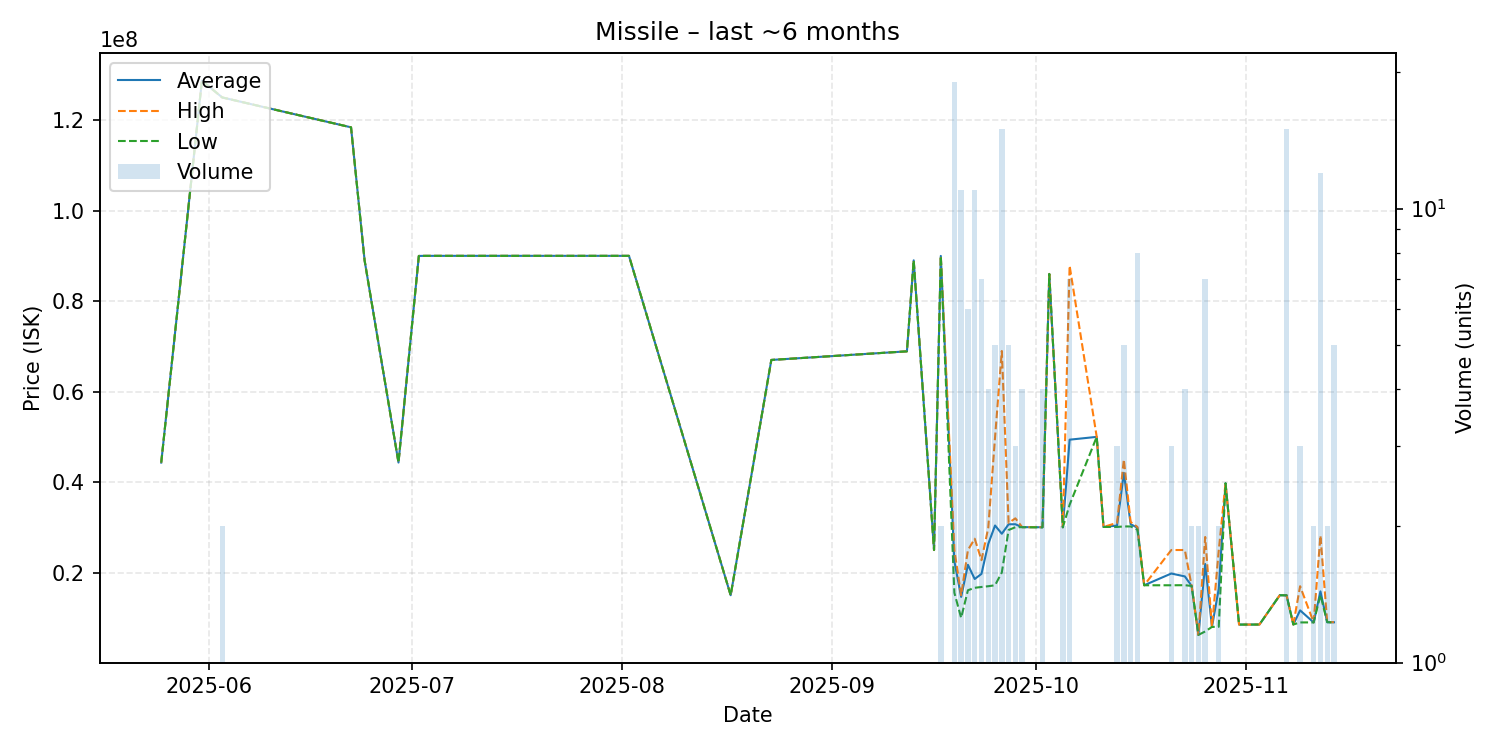

Data behind this chart, as committed beside it:
date, average, highest, lowest, order_count, volume
2025-05-25, 44320000, 44320000, 44320000, 1, 1
2025-05-31, 128700000, 128700000, 128700000, 1, 1
2025-06-03, 125000000, 125000000, 125000000, 1, 2
2025-06-22, 118400000, 118400000, 118400000, 1, 1
2025-06-24, 89000000, 89000000, 89000000, 1, 1
2025-06-29, 44330000, 44330000, 44330000, 1, 1
2025-07-02, 89980000, 89980000, 89980000, 1, 1
2025-07-03, 90000000, 90000000, 90000000, 1, 1
2025-08-02, 90000000, 90000000, 90000000, 1, 1
2025-08-17, 15010000, 15010000, 15010000, 1, 1
2025-08-23, 67000000, 67000000, 67000000, 1, 1
2025-09-12, 68900000, 68900000, 68900000, 1, 1
2025-09-13, 89010000, 89010000, 89010000, 1, 1
2025-09-16, 25000000, 25000000, 25000000, 1, 1
2025-09-17, 89985000, 89990000, 89980000, 2, 2
2025-09-19, 22540000, 25040000, 15550000, 6, 19
2025-09-20, 14642545, 15010000, 10010000, 6, 11
2025-09-21, 21726667, 25000000, 16110000, 6, 6
2025-09-22, 18596364, 27495000, 16650000, 7, 11
2025-09-23, 19728571, 22760000, 16835000, 6, 7
2025-09-24, 26350000, 29900000, 17000000, 4, 4
2025-09-25, 30418000, 49895000, 17210000, 5, 5
2025-09-26, 28593333, 68980000, 20045000, 13, 15
2025-09-27, 30684000, 31000000, 29420000, 2, 5
2025-09-28, 30693333, 32000000, 30040000, 3, 3
2025-09-29, 30050000, 30050000, 30050000, 3, 4
2025-10-02, 30035000, 30050000, 30000000, 4, 4
2025-10-03, 86000000, 86000000, 86000000, 1, 1
2025-10-05, 30020000, 30020000, 30020000, 2, 2
2025-10-06, 49381429, 87825000, 35000000, 4, 7
2025-10-10, 50000000, 50000000, 50000000, 1, 1
2025-10-11, 30100000, 30100000, 30100000, 1, 1
2025-10-13, 30400000, 31000000, 30100000, 2, 3
2025-10-14, 42042000, 45000000, 30210000, 2, 5
2025-10-15, 30705000, 31200000, 30210000, 2, 2
2025-10-16, 29937500, 30100000, 29500000, 7, 8
2025-10-17, 17210000, 17210000, 17210000, 1, 1
2025-10-21, 19806667, 25000000, 17210000, 3, 3
2025-10-23, 19167500, 25000000, 17230000, 4, 4
2025-10-24, 17065000, 17070000, 17060000, 2, 2
2025-10-25, 6250000, 6250000, 6250000, 1, 2
2025-10-26, 21911857, 27880000, 7001500, 7, 7
2025-10-27, 8010000, 8010000, 8010000, 1, 1
2025-10-28, 16456500, 24880000, 8033000, 2, 2
2025-10-29, 39750000, 39750000, 39750000, 1, 1
2025-10-31, 8523000, 8523000, 8523000, 1, 1
2025-11-03, 8534000, 8534000, 8534000, 1, 1
2025-11-06, 15000000, 15000000, 15000000, 1, 1
2025-11-07, 15000000, 15000000, 15000000, 2, 15
2025-11-08, 8542000, 8542000, 8542000, 1, 1
2025-11-09, 11667333, 17000000, 9001000, 2, 3
2025-11-11, 9001500, 9003000, 9000000, 2, 2
2025-11-12, 15861083, 28200000, 15080000, 9, 12
2025-11-13, 9052000, 9052000, 9052000, 1, 2
2025-11-14, 9032200, 9054000, 9000000, 4, 5
